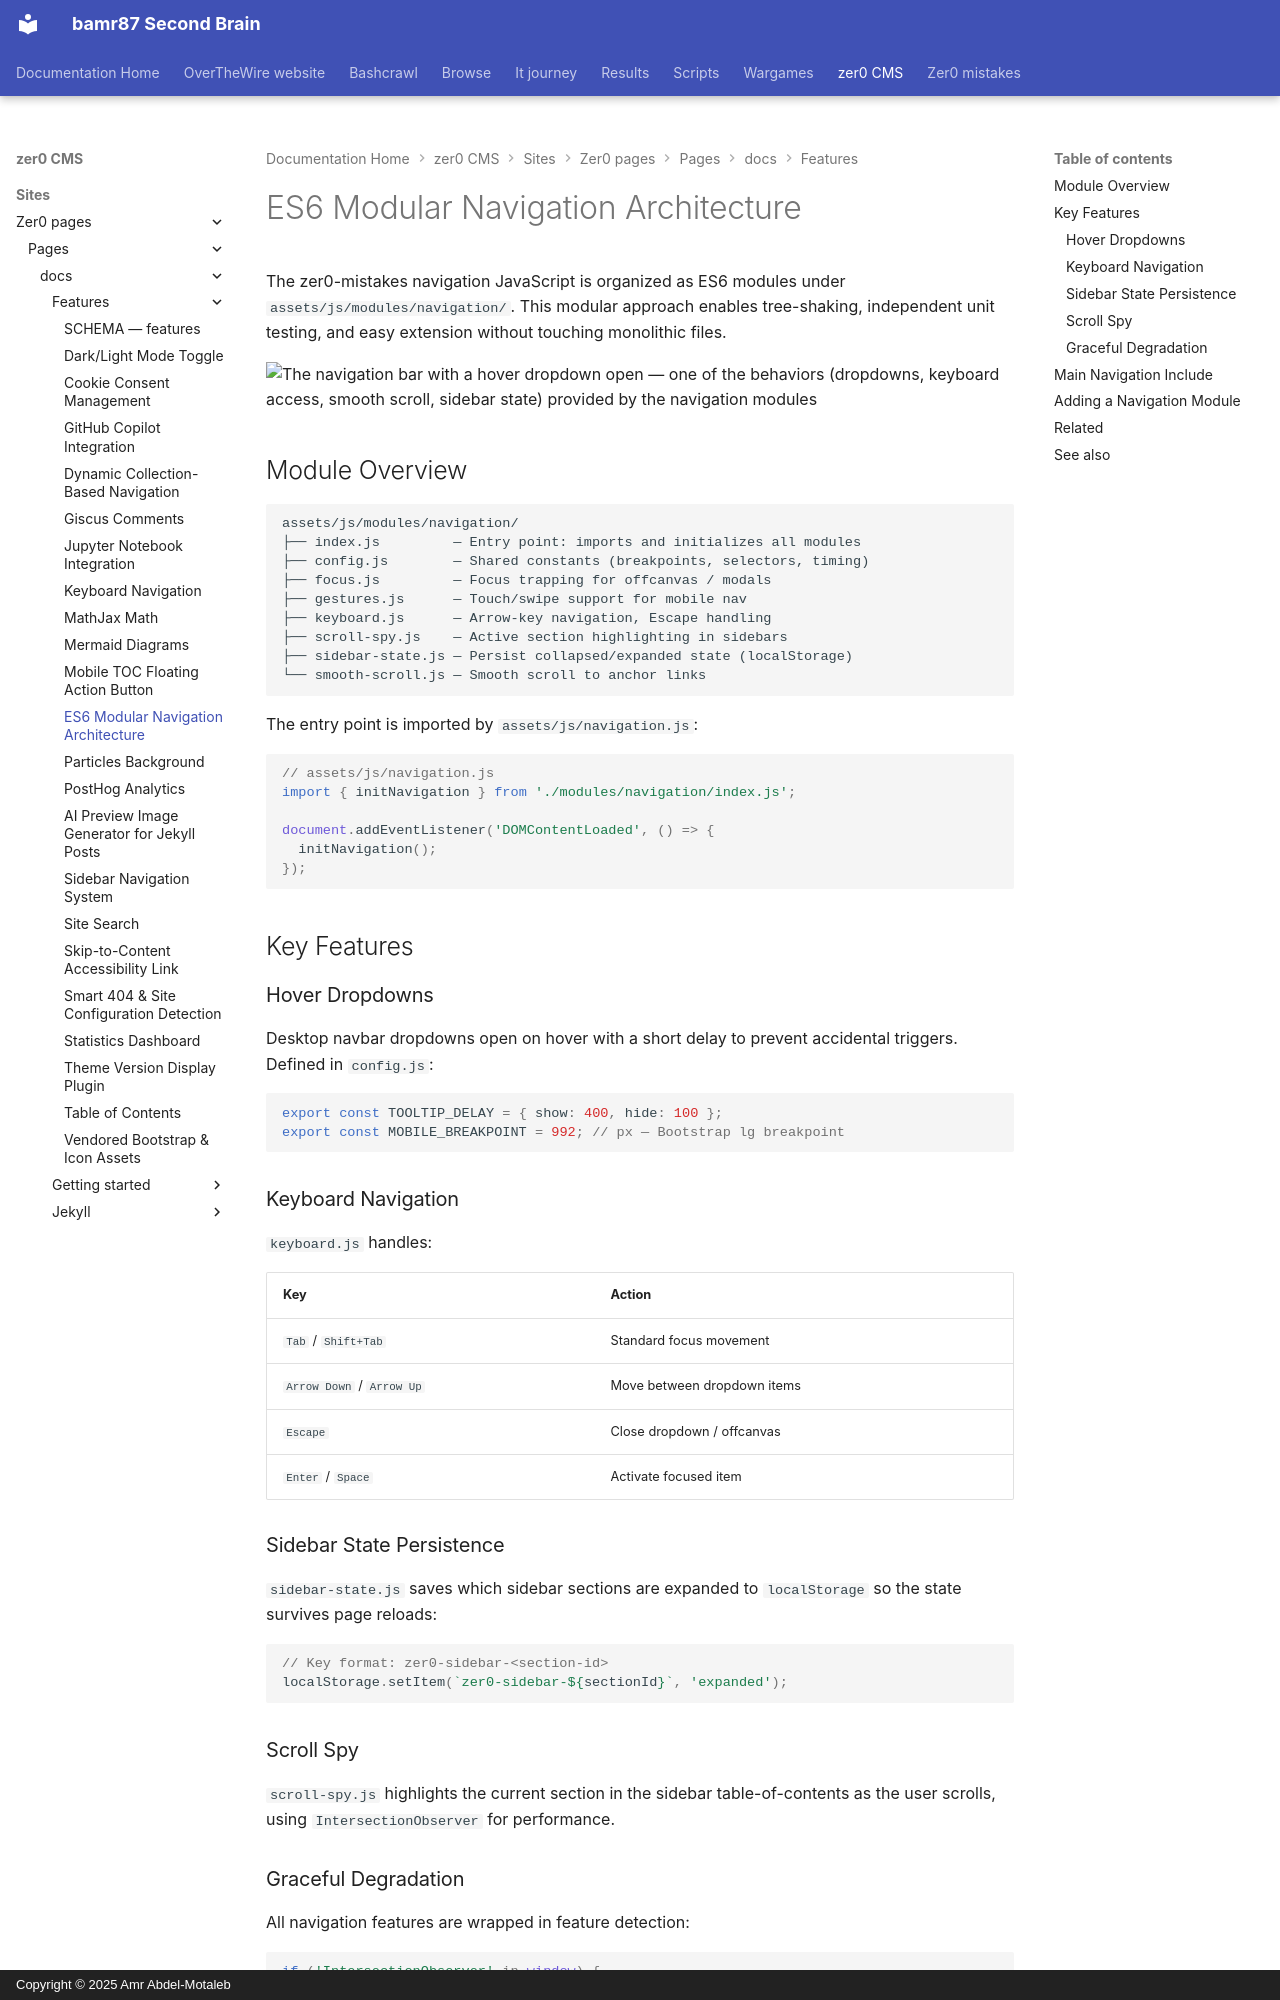

repository: bamr87/README · page: zer0-CMS/sites/zer0-pages/pages/_docs/features/navigation-architecture/index.html · generator: mkdocs · copyright: Copyright © 2025 Amr Abdel-Motaleb

---
aliases:
- /docs/features/navigation-architecture/
categories:
- docs
- features
description: The zer0-mistakes navigation system as ES6 modules — hover dropdowns,
  keyboard accessibility, smooth scroll, sidebar persistence, and graceful degradation.
difficulty: intermediate
estimated_reading_time: 10 minutes
lastmod: 2026-06-15 00:00:00+00:00
layout: default
permalink: /docs/features/navigation-architecture/
preview: /images/previews/es6-modular-navigation-architecture.png
sidebar:
  nav: docs
source_file: sites/zer0-pages/pages/_docs/features/navigation-architecture.md
source_repo: bamr87/zer0-CMS
source_url: https://github.com/bamr87/zer0-CMS/blob/main/sites/zer0-pages/pages/_docs/features/navigation-architecture.md
tags:
- navigation
- javascript
- es6
- ui
- performance
title: ES6 Modular Navigation Architecture
type: doc
---

# ES6 Modular Navigation Architecture

The zer0-mistakes navigation JavaScript is organized as ES6 modules under `assets/js/modules/navigation/`. This modular approach enables tree-shaking, independent unit testing, and easy extension without touching monolithic files.

![The navigation bar with a hover dropdown open — one of the behaviors (dropdowns, keyboard access, smooth scroll, sidebar state) provided by the navigation modules](/assets/images/docs/features/dynamic-navigation.png)

## Module Overview

```text
assets/js/modules/navigation/
├── index.js         — Entry point: imports and initializes all modules
├── config.js        — Shared constants (breakpoints, selectors, timing)
├── focus.js         — Focus trapping for offcanvas / modals
├── gestures.js      — Touch/swipe support for mobile nav
├── keyboard.js      — Arrow-key navigation, Escape handling
├── scroll-spy.js    — Active section highlighting in sidebars
├── sidebar-state.js — Persist collapsed/expanded state (localStorage)
└── smooth-scroll.js — Smooth scroll to anchor links
```

The entry point is imported by `assets/js/navigation.js`:

```javascript
// assets/js/navigation.js
import { initNavigation } from './modules/navigation/index.js';

document.addEventListener('DOMContentLoaded', () => {
  initNavigation();
});
```

## Key Features

### Hover Dropdowns

Desktop navbar dropdowns open on hover with a short delay to prevent accidental triggers. Defined in `config.js`:

```javascript
export const TOOLTIP_DELAY = { show: 400, hide: 100 };
export const MOBILE_BREAKPOINT = 992; // px — Bootstrap lg breakpoint
```

### Keyboard Navigation

`keyboard.js` handles:

| Key | Action |
|---|---|
| `Tab` / `Shift+Tab` | Standard focus movement |
| `Arrow Down` / `Arrow Up` | Move between dropdown items |
| `Escape` | Close dropdown / offcanvas |
| `Enter` / `Space` | Activate focused item |
